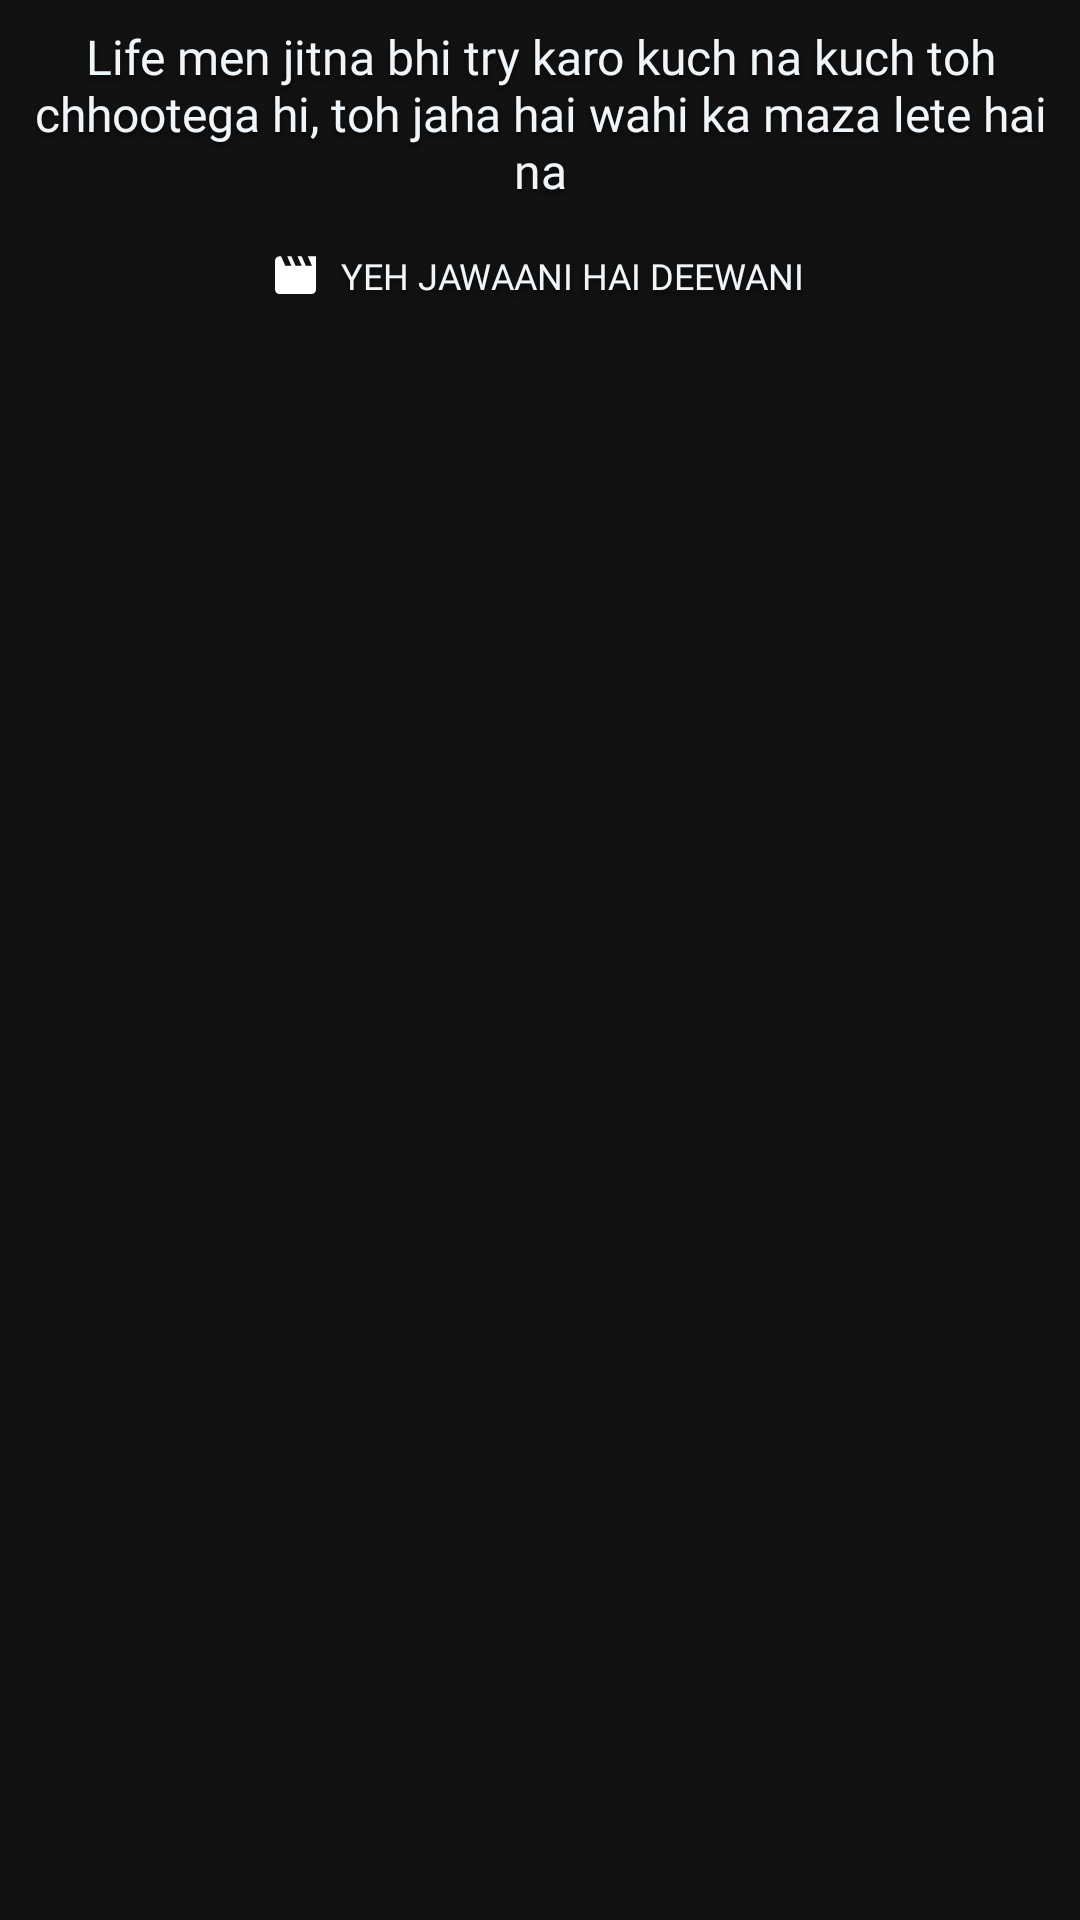

Produce the Android XML layout that renders to this screen, including the resource entries it uses.
<!-- AndroidManifest.xml: application theme AppTheme -->
<!-- res/layout/widget_layout.xml -->
<?xml version="1.0" encoding="utf-8"?>
<LinearLayout xmlns:android="http://schemas.android.com/apk/res/android"
    xmlns:app="http://schemas.android.com/apk/res-auto"
    android:id="@+id/ll_widget_layout"
    android:layout_width="match_parent"
    android:layout_height="wrap_content"
    android:layout_gravity="center_horizontal"
    android:orientation="vertical"
    android:padding="8dp">

    <TextView
        android:id="@+id/tv_widget_layout_quote"
        android:layout_width="match_parent"
        android:layout_height="wrap_content"
        android:fontFamily="@font/arial"
        android:shadowColor="@color/colorBlackTransparency90"
        android:shadowDx="0"
        android:shadowDy="4"
        android:shadowRadius="4"
        android:text="Life men jitna bhi try karo kuch na kuch toh chhootega hi, toh jaha hai wahi ka maza lete hai na"
        android:textAlignment="center"
        android:textColor="@color/colorText"
        android:textSize="16sp" />

    <LinearLayout
        android:layout_width="wrap_content"
        android:layout_height="wrap_content"
        android:layout_gravity="center_horizontal"
        android:layout_marginTop="16dp"
        android:gravity="center_vertical">

        <ImageView
            android:id="@+id/iv_widget_layout_movie"
            android:layout_width="14dp"
            android:layout_height="14dp"
            android:contentDescription="@string/content_description_icon"
            android:src="@drawable/ic_movie" />

        <TextView
            android:id="@+id/tv_widget_layout_movie"
            android:layout_width="wrap_content"
            android:layout_height="wrap_content"
            android:layout_marginStart="8dp"
            android:fontFamily="@font/arial"
            android:shadowColor="@color/colorBlackTransparency90"
            android:shadowDx="0"
            android:shadowDy="4"
            android:shadowRadius="4"
            android:text="YEH JAWAANI HAI DEEWANI"
            android:textColor="@color/colorText"
            android:textSize="12sp" />


    </LinearLayout>

</LinearLayout>
<!-- resources referenced by this layout -->
<resources>
  <color name="colorBlackTransparency90">#90000000</color>
  <color name="colorText">#F0F5F9</color>
  <!-- drawable ic_movie (drawable) -->
  <vector xmlns:android="http://schemas.android.com/apk/res/android"
      android:width="41dp"
      android:height="38dp"
      android:viewportWidth="41"
      android:viewportHeight="38">
    <path
        android:pathData="M32.0615,0.3684L36.0692,9.7628L30.0577,9.7628L26.05,0.3684L22.0423,0.3684L26.05,9.7628L20.0385,9.7628L16.0308,0.3684L12.0231,0.3684L16.0308,9.7628L10.0192,9.7628L6.0115,0.3684L4.0077,0.3684C1.8035,0.3684 0,2.4822 0,5.0656L0,33.2485C0,35.832 1.8035,37.9457 4.0077,37.9457L36.0692,37.9457C38.2735,37.9457 40.0769,35.832 40.0769,33.2485L40.0769,0.3684L32.0615,0.3684L32.0615,0.3684Z"
        android:strokeWidth="1"
        android:fillColor="#FFFFFF"
        android:fillType="evenOdd"
        android:strokeColor="#00000000"/>
  </vector>
  <string name="content_description_icon">icon</string>
  <style name="AppTheme" parent="Theme.MaterialComponents.NoActionBar">
          
          <item name="colorPrimary">@color/colorPrimary</item>
          <item name="colorAccent">@color/colorAccent</item>
          <item name="colorPrimaryDark">@color/colorPrimary</item>
          <item name="android:scrollbarThumbVertical">@android:color/transparent</item>
          <item name="alertDialogTheme">@style/AlertDialogCustom</item>
  
      </style>
  <color name="colorPrimary">#000000</color>
  <color name="colorAccent">#E54D42</color>
  <style name="AlertDialogCustom" parent="Theme.MaterialComponents.Dialog.Alert">
          <item name="colorPrimary">@color/colorAccent</item>
          <item name="colorAccent">@color/colorAccent</item>
      </style>
</resources>
